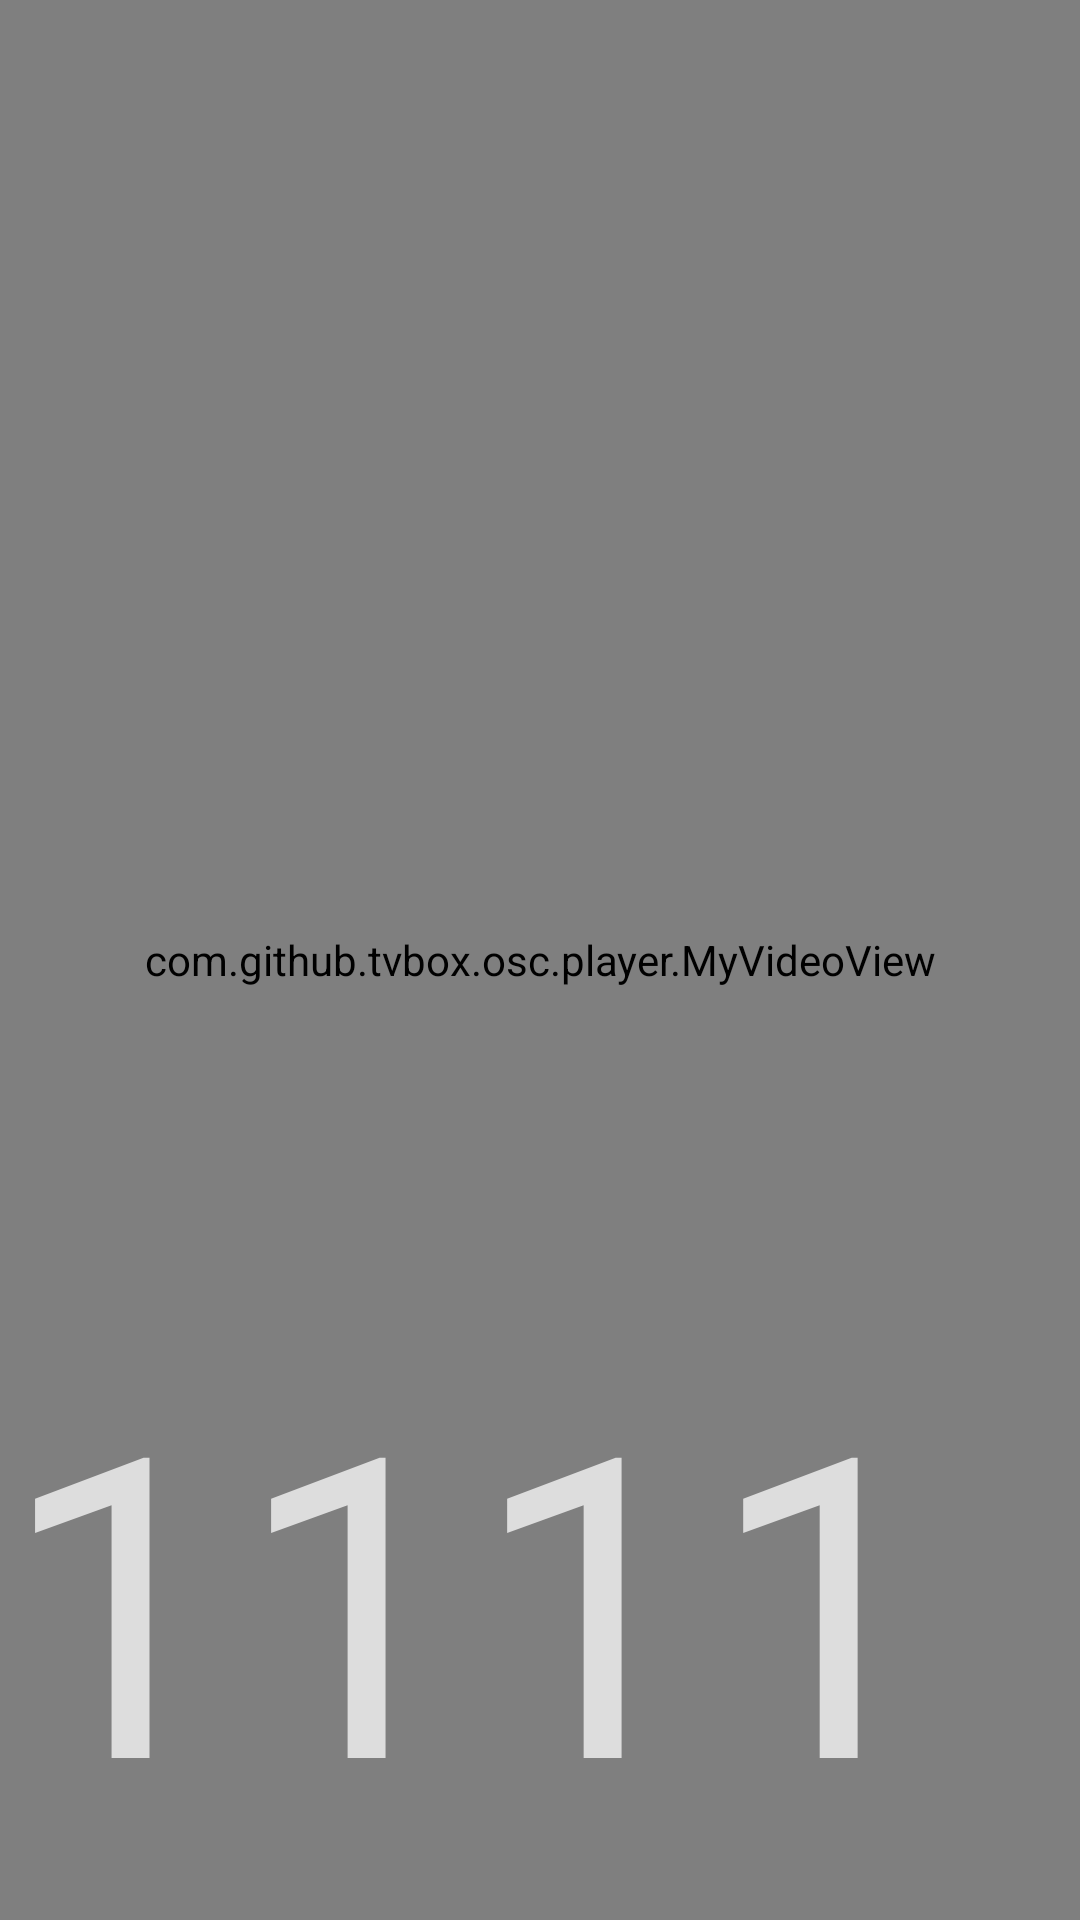

Android layout source for this screen:
<!-- AndroidManifest.xml: application theme AppTheme.NoActionBar -->
<!-- res/layout/activity_play.xml -->
<?xml version="1.0" encoding="utf-8"?>
<FrameLayout xmlns:android="http://schemas.android.com/apk/res/android"
    xmlns:tools="http://schemas.android.com/tools"
    android:layout_width="match_parent"
    android:layout_height="match_parent"
    android:background="@android:color/black">


    <com.github.tvbox.osc.player.MyVideoView
        android:id="@+id/mVideoView"
        android:layout_width="match_parent"
        android:layout_height="match_parent" />

    <master.flame.danmaku.ui.widget.DanmakuView
        android:id="@+id/danmaku"
        android:layout_width="match_parent"
        android:layout_height="match_parent"
        android:visibility="gone" />

    <ProgressBar
        android:id="@+id/play_loading"
        android:layout_width="@dimen/vs_50"
        android:layout_height="@dimen/vs_50"
        android:layout_gravity="center"
        android:indeterminateBehavior="repeat"
        android:indeterminateDrawable="@drawable/anim_loading"
        android:indeterminateOnly="true" />

    <ImageView
        android:id="@+id/play_load_error"
        android:layout_width="@dimen/vs_50"
        android:layout_height="@dimen/vs_50"
        android:layout_gravity="center"
        android:alpha="0.75"
        android:focusable="false"
        android:focusableInTouchMode="false"
        android:src="@drawable/icon_error"
        android:visibility="gone"
        tools:visibility="visible" />

    <TextView
        android:id="@+id/play_load_tip"
        android:layout_width="wrap_content"
        android:layout_height="wrap_content"
        android:layout_gravity="center"
        android:layout_marginTop="@dimen/vs_50"
        android:text="1111111111111"
        android:textColor="@color/color_CCFFFFFF"
        android:textSize="@dimen/ts_24" />
</FrameLayout>
<!-- resources referenced by this layout -->
<resources>
  <color name="color_CCFFFFFF">#BBFFFFFF</color>
  <dimen name="ts_24">24mm</dimen>
  <dimen name="vs_50">50mm</dimen>
  <style name="AppTheme.NoActionBar" parent="AppTheme">
          <item name="android:windowActionBar">false</item>
          <item name="android:windowNoTitle">true</item>
          <item name="windowActionBar">false</item>
          <item name="android:windowFullscreen">true</item>//全屏即无通知栏
          <item name="android:windowContentOverlay">@null</item>//是否有遮盖
          <item name="windowNoTitle">true</item>
          <item name="android:keepScreenOn">true</item>
          
          <item name="android:windowBackground">@android:color/transparent</item>
      </style>
  <style name="AppTheme" parent="Theme.AppCompat.Light.DarkActionBar">
          
          <item name="colorPrimary">@color/color_6200EE</item>
          <item name="colorPrimaryDark">@color/color_3700B3</item>
          <item name="colorAccent">@color/color_03DAC5</item>
      </style>
  <color name="color_6200EE">#6200EE</color>
  <color name="color_3700B3">#3700B3</color>
  <color name="color_03DAC5">#03DAC5</color>
</resources>
